Run: headless pygame with SDL's dummy video driver; simulated clock (each Clock.tick advances the game by its frame time, no real sleeping); random seed 0; keys injected as events and as key.get_pressed() state; no mouse input.
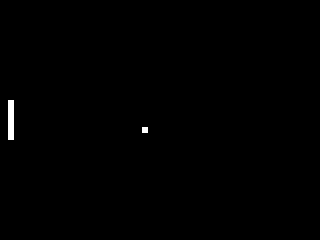
Frame 1 of 4 · flips 1–60 · no input
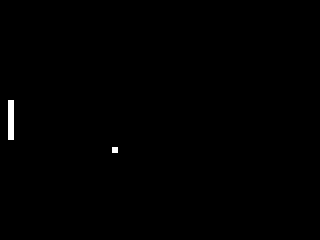
Frame 2 of 4 · flips 61–180 · tapped SPACE, RETURN · held RIGHT (→), D
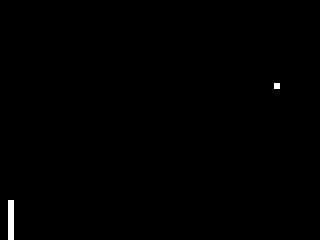
Frame 3 of 4 · flips 181–300 · held DOWN (↓), S
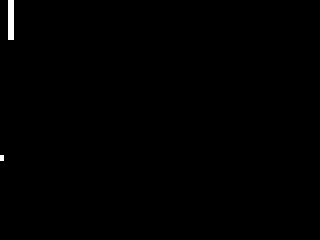
Frame 4 of 4 · flips 301–420 · held LEFT (←), A, UP (↑), W

The pygame program that drew these frames:

"""Pong walking skeleton: one paddle, one ball, three walls.

Runs unchanged under desktop pygame (arrow keys, Esc to quit) and on the
Explorer with the minigame shim (pad U/D, '-' to quit).
"""
import pygame

WIDTH, HEIGHT = 320, 240
BLACK = (0, 0, 0)
WHITE = (255, 255, 255)
PADDLE_SPEED = 4


class Pong:
    def __init__(self, width=WIDTH, height=HEIGHT):
        self.bounds = pygame.Rect(0, 0, width, height)
        self.paddle = pygame.Rect(8, height // 2 - 20, 6, 40)
        self.misses = 0
        self.serve()

    def serve(self):
        self.ball = pygame.Rect(0, 0, 6, 6)
        self.ball.center = self.bounds.center
        self.vx, self.vy = -3, 2

    def update(self, up, down):
        if up:
            self.paddle.move_ip(0, -PADDLE_SPEED)
        if down:
            self.paddle.move_ip(0, PADDLE_SPEED)
        self.paddle.clamp_ip(self.bounds)

        self.ball.move_ip(self.vx, self.vy)
        if self.ball.top <= 0:
            self.vy = abs(self.vy)
        if self.ball.bottom >= self.bounds.bottom:
            self.vy = -abs(self.vy)
        if self.ball.right >= self.bounds.right:
            self.vx = -abs(self.vx)
        if self.vx < 0 and self.ball.colliderect(self.paddle):
            self.vx = abs(self.vx)
        if self.ball.right < 0:
            self.misses += 1
            self.serve()

    def draw(self, screen):
        screen.fill(BLACK)
        pygame.draw.rect(screen, WHITE, self.paddle)
        pygame.draw.rect(screen, WHITE, self.ball)


def main(fps=30):
    pygame.init()
    screen = pygame.display.set_mode((WIDTH, HEIGHT))
    clock = pygame.time.Clock()
    game = Pong()
    running = True
    while running:
        for event in pygame.event.get():
            if event.type == pygame.QUIT:
                running = False
            elif event.type == pygame.KEYDOWN and event.key == pygame.K_ESCAPE:
                running = False
        keys = pygame.key.get_pressed()
        game.update(keys[pygame.K_UP], keys[pygame.K_DOWN])
        game.draw(screen)
        pygame.display.flip()
        clock.tick(fps)
    pygame.quit()
    return game


if __name__ == '__main__':
    main()
